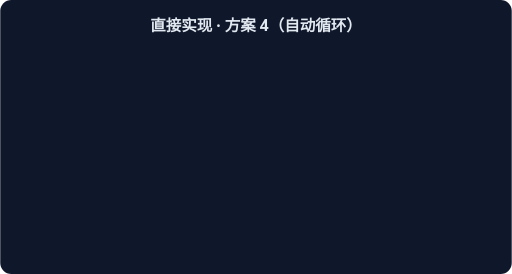
t = 0.00 s
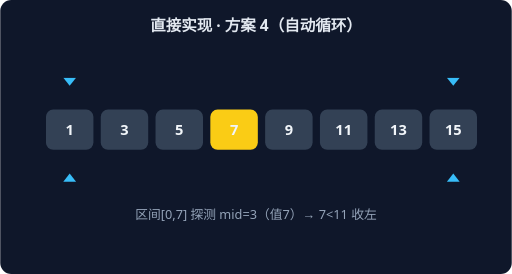
t = 0.93 s
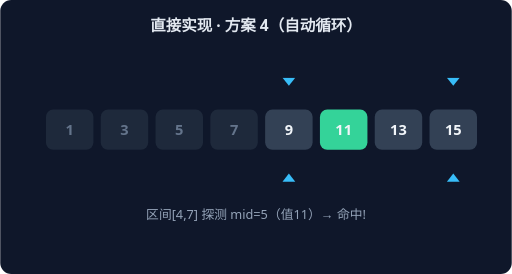
t = 1.87 s
t = 2.80 s: frame unchanged from t = 0.00 s, image omitted
t = 3.73 s: frame unchanged from t = 0.93 s, image omitted
t = 4.67 s: frame unchanged from t = 1.87 s, image omitted

The animated SVG that drew these frames (rendered in a browser with its animation timeline set to each time). Animation: 2 CSS @keyframes rules; one cycle of 5.60 s, repeats indefinitely.

<svg xmlns="http://www.w3.org/2000/svg" width="560" height="300" viewBox="0 0 560 300" font-family="system-ui,sans-serif">
<rect width="560" height="300" rx="12" fill="#0F172A"/>
<text x="280" y="34" text-anchor="middle" fill="#E2E8F0" font-size="17" font-weight="600">直接实现 · 方案 4（自动循环）</text>
<g style="animation:bs0 2.8s linear infinite both">
<rect x="50" y="120" width="52" height="44" rx="8" fill="#334155"/>
<text x="76" y="148" text-anchor="middle" fill="#F1F5F9" font-size="16" font-weight="700">1</text>
<rect x="110" y="120" width="52" height="44" rx="8" fill="#334155"/>
<text x="136" y="148" text-anchor="middle" fill="#F1F5F9" font-size="16" font-weight="700">3</text>
<rect x="170" y="120" width="52" height="44" rx="8" fill="#334155"/>
<text x="196" y="148" text-anchor="middle" fill="#F1F5F9" font-size="16" font-weight="700">5</text>
<rect x="230" y="120" width="52" height="44" rx="8" fill="#FACC15"/>
<text x="256" y="148" text-anchor="middle" fill="#F1F5F9" font-size="16" font-weight="700">7</text>
<rect x="290" y="120" width="52" height="44" rx="8" fill="#334155"/>
<text x="316" y="148" text-anchor="middle" fill="#F1F5F9" font-size="16" font-weight="700">9</text>
<rect x="350" y="120" width="52" height="44" rx="8" fill="#334155"/>
<text x="376" y="148" text-anchor="middle" fill="#F1F5F9" font-size="16" font-weight="700">11</text>
<rect x="410" y="120" width="52" height="44" rx="8" fill="#334155"/>
<text x="436" y="148" text-anchor="middle" fill="#F1F5F9" font-size="16" font-weight="700">13</text>
<rect x="470" y="120" width="52" height="44" rx="8" fill="#334155"/>
<text x="496" y="148" text-anchor="middle" fill="#F1F5F9" font-size="16" font-weight="700">15</text>
<path d="M 76 94 L 69 85 L 83 85 Z" fill="#38BDF8"/>
<path d="M 76 190 L 69 199 L 83 199 Z" fill="#38BDF8"/>
<path d="M 496 94 L 489 85 L 503 85 Z" fill="#38BDF8"/>
<path d="M 496 190 L 489 199 L 503 199 Z" fill="#38BDF8"/>
<text x="280" y="240" text-anchor="middle" fill="#94A3B8" font-size="14">区间[0,7] 探测 mid=3（值7）→ 7&lt;11 收左</text>
</g>
<g style="animation:bs1 2.8s linear infinite both">
<rect x="50" y="120" width="52" height="44" rx="8" fill="#1E293B"/>
<text x="76" y="148" text-anchor="middle" fill="#64748B" font-size="16" font-weight="700">1</text>
<rect x="110" y="120" width="52" height="44" rx="8" fill="#1E293B"/>
<text x="136" y="148" text-anchor="middle" fill="#64748B" font-size="16" font-weight="700">3</text>
<rect x="170" y="120" width="52" height="44" rx="8" fill="#1E293B"/>
<text x="196" y="148" text-anchor="middle" fill="#64748B" font-size="16" font-weight="700">5</text>
<rect x="230" y="120" width="52" height="44" rx="8" fill="#1E293B"/>
<text x="256" y="148" text-anchor="middle" fill="#64748B" font-size="16" font-weight="700">7</text>
<rect x="290" y="120" width="52" height="44" rx="8" fill="#334155"/>
<text x="316" y="148" text-anchor="middle" fill="#F1F5F9" font-size="16" font-weight="700">9</text>
<rect x="350" y="120" width="52" height="44" rx="8" fill="#34D399"/>
<text x="376" y="148" text-anchor="middle" fill="#F1F5F9" font-size="16" font-weight="700">11</text>
<rect x="410" y="120" width="52" height="44" rx="8" fill="#334155"/>
<text x="436" y="148" text-anchor="middle" fill="#F1F5F9" font-size="16" font-weight="700">13</text>
<rect x="470" y="120" width="52" height="44" rx="8" fill="#334155"/>
<text x="496" y="148" text-anchor="middle" fill="#F1F5F9" font-size="16" font-weight="700">15</text>
<path d="M 316 94 L 309 85 L 323 85 Z" fill="#38BDF8"/>
<path d="M 316 190 L 309 199 L 323 199 Z" fill="#38BDF8"/>
<path d="M 496 94 L 489 85 L 503 85 Z" fill="#38BDF8"/>
<path d="M 496 190 L 489 199 L 503 199 Z" fill="#38BDF8"/>
<text x="280" y="240" text-anchor="middle" fill="#94A3B8" font-size="14">区间[4,7] 探测 mid=5（值11）→ 命中!</text>
</g>
<style>
.bs0{opacity:0} @keyframes bs0{0%{opacity:0}0.00%{opacity:0}5.00%{opacity:1}45.00%{opacity:1}50.00%{opacity:0}100%{opacity:0}}
.bs1{opacity:0} @keyframes bs1{0%{opacity:0}50.00%{opacity:0}55.00%{opacity:1}95.00%{opacity:1}100.00%{opacity:0}100%{opacity:0}}
</style></svg>
